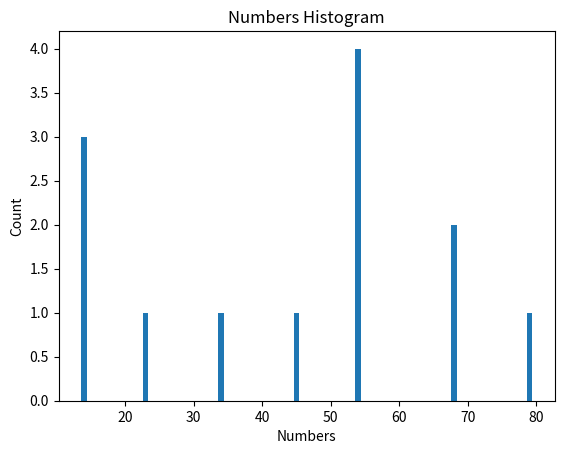

Write Python code to recreate this figure.
from collections import Counter
import re

text = "This test string is only for test. This test is only for test."
# Simple word tokenizer
words = re.findall(r'\w+', text.lower())
word_counts = Counter(words)
print(word_counts)
# Output: Counter({'test': 3, 'this': 2, 'is': 2, 'a': 2, 'only': 1})

print("\n---------------------------------------------------\n")

from collections import Counter

numbers_list = [14, 54, 68, 54, 79, 45, 68, 14]
item_counter = Counter(numbers_list)
duplicates = [number for number, count in item_counter.items() if count > 1]
print(duplicates)
# Duplicate numbers - [14, 54, 68]

print("\n---------------------------------------------------\n")
from collections import Counter

def check_anagrams(str_1, str_2):
    return Counter(str_1.replace(" ", "").lower()) == Counter(str_2.replace(" ", "").lower())

print(check_anagrams("listen", "silent"))  # Output: True
print(check_anagrams("Hello", "World"))    # Output: False

print("\n---------------------------------------------------\n")
from collections import Counter
import matplotlib.pyplot as plt

numbers_list = [14, 54, 68, 54, 34, 23, 79, 45, 68, 14, 54, 14, 54]
numbers_counter = Counter(numbers_list)

plt.bar(numbers_counter.keys(), numbers_counter.values())
plt.xlabel('Numbers')
plt.ylabel('Count')
plt.title('Numbers Histogram')
plt.show()

